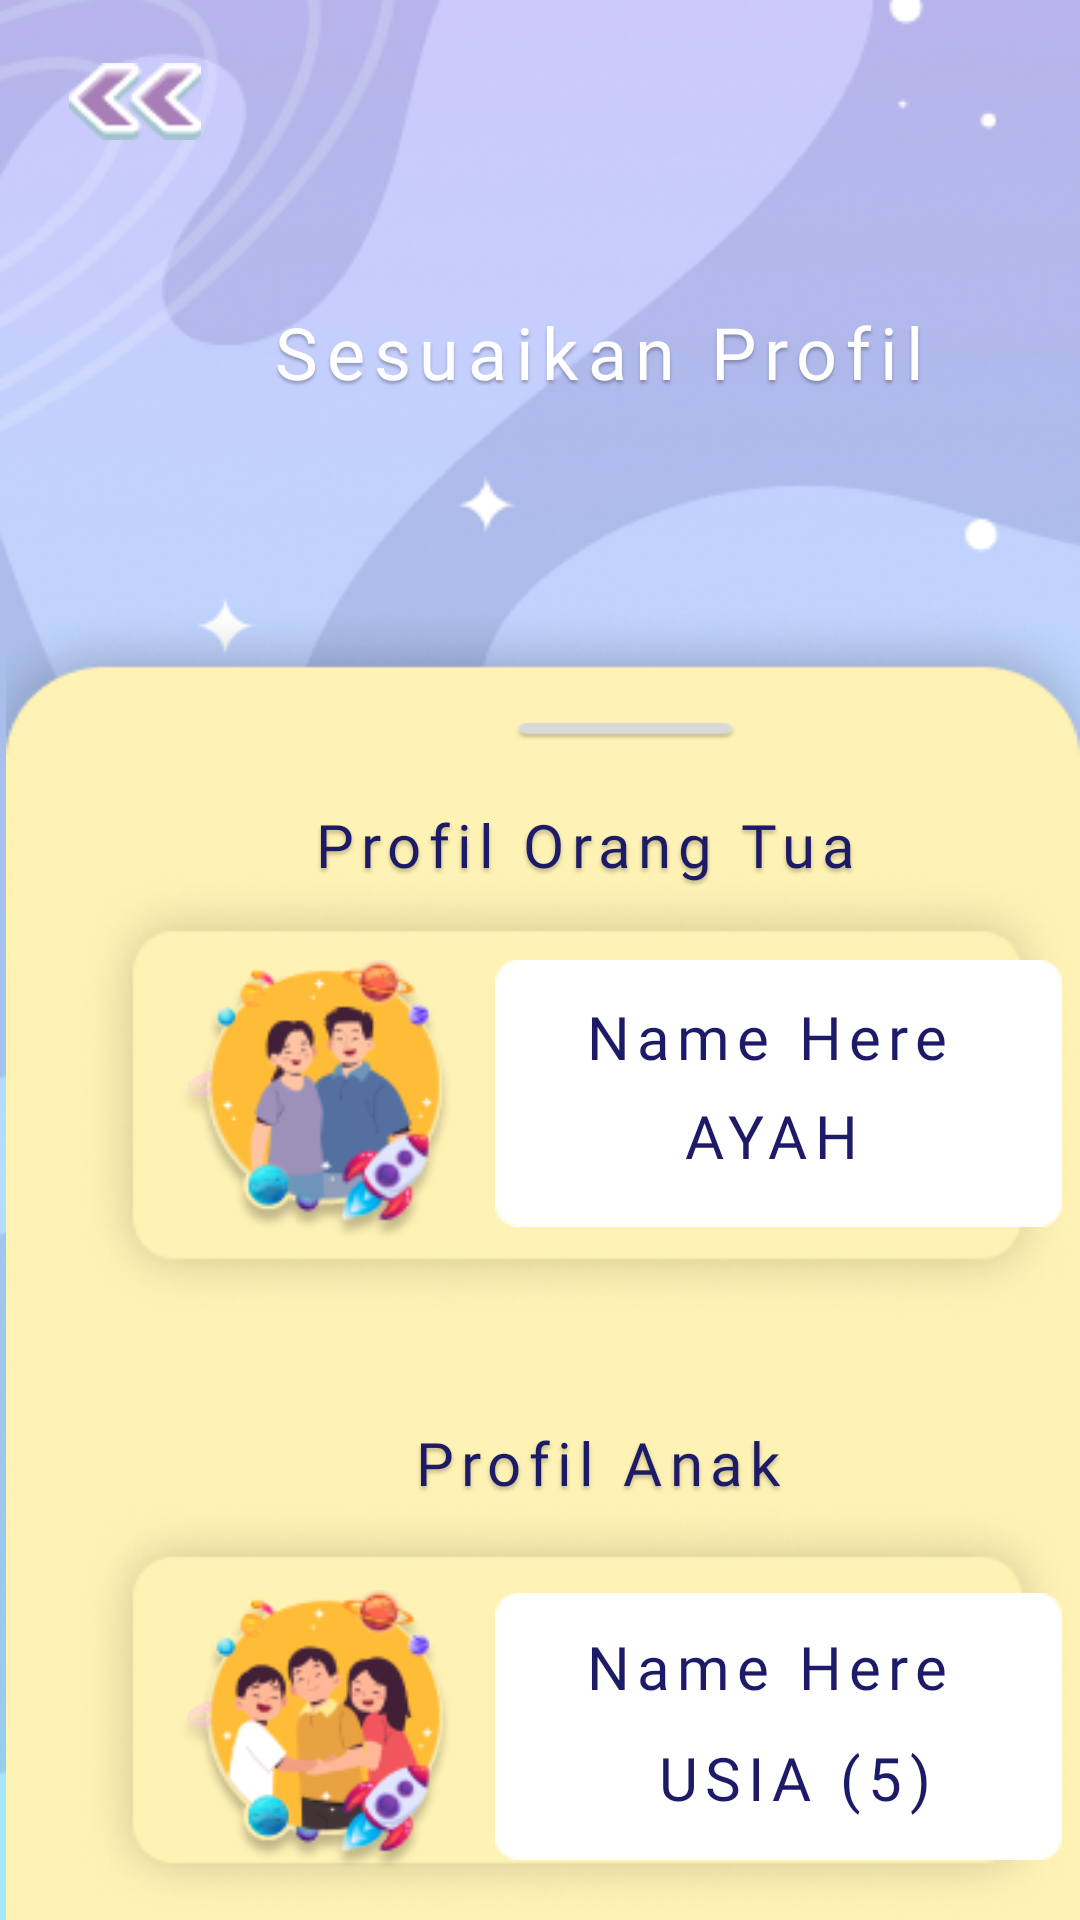

Android layout source for this screen:
<!-- AndroidManifest.xml: application theme Theme.ParentUI -->
<!-- res/layout/activity_choose_customize_profile.xml -->
<?xml version="1.0" encoding="utf-8"?>
<RelativeLayout xmlns:android="http://schemas.android.com/apk/res/android"
    xmlns:tools="http://schemas.android.com/tools"
    android:layout_width="match_parent"
    android:layout_height="match_parent"
    tools:context=".ChooseCustomizeProfile"
    android:background="@drawable/background">

    <ImageView
        android:id="@+id/bintang"
        android:layout_width="334dp"
        android:layout_height="1002dp"
        android:layout_alignParentStart="true"
        android:layout_marginStart="13dp"
        android:layout_alignParentTop="true"
        android:background="@drawable/bintang"/>

    <ImageView
        android:id="@+id/arrow"
        android:layout_width="44dp"
        android:layout_height="25.79dp"
        android:layout_alignParentStart="true"
        android:layout_marginStart="23dp"
        android:layout_alignParentTop="true"
        android:layout_marginTop="21.1dp"
        android:background="@drawable/arrow"/>

    <TextView
        android:id="@+id/sesuaikan_p"
        android:layout_width="wrap_content"
        android:layout_height="36dp"
        android:layout_alignParentStart="true"
        android:layout_alignParentTop="true"
        android:layout_marginStart="90dp"
        android:layout_marginTop="101dp"
        android:gravity="center_horizontal|top"
        android:text="@string/sesuaikan_p"
        android:textAppearance="@style/sesuaikan_p" />

    <ImageView
        android:id="@+id/bg_kuning"
        android:layout_width="match_parent"
        android:layout_height="match_parent"
        android:layout_alignParentStart="true"
        android:layout_alignParentTop="true"
        android:layout_marginStart="2dp"
        android:layout_marginTop="200dp"
        android:background="@drawable/bg_kuning"/>

    <ImageView
        android:id="@+id/rectangle_db"
        android:layout_width="75dp"
        android:layout_height="6dp"
        android:layout_alignParentStart="true"
        android:layout_alignParentTop="true"
        android:layout_marginStart="171dp"
        android:layout_marginTop="241dp"
        android:background="@drawable/rectangle_db"/>

    <TextView
        android:id="@+id/profil_ortu"
        android:layout_width="wrap_content"
        android:layout_height="30dp"
        android:layout_alignParentStart="true"
        android:layout_alignParentTop="true"
        android:layout_marginStart="104dp"
        android:layout_marginTop="268dp"
        android:gravity="center_horizontal|top"
        android:text="@string/profil_ortu"
        android:textAppearance="@style/profil_ortu" />

    <ImageView
        android:id="@+id/bg_kuning_db"
        android:layout_width="360dp"
        android:layout_height="150dp"
        android:layout_alignParentStart="true"
        android:layout_marginStart="25dp"
        android:layout_alignParentTop="true"
        android:layout_marginTop="290dp"
        android:background="@drawable/bg_kuning_db"/>

    <ImageView
        android:id="@+id/bg_putih_db"
        android:layout_width="189dp"
        android:layout_height="89dp"
        android:layout_alignParentStart="true"
        android:layout_alignParentTop="true"
        android:layout_marginStart="165dp"
        android:layout_marginTop="320dp"
        android:background="@drawable/bg_putih_db"/>

    <ImageView
        android:id="@+id/parent"
        android:layout_width="92dp"
        android:layout_height="94dp"
        android:layout_alignParentStart="true"
        android:layout_alignParentTop="true"
        android:layout_marginStart="59dp"
        android:layout_marginTop="320dp"
        android:background="@drawable/parent"/>

    <TextView
        android:id="@+id/name_here"
        android:layout_width="wrap_content"
        android:layout_height="29dp"
        android:layout_alignParentStart="true"
        android:layout_alignParentTop="true"
        android:layout_marginStart="194dp"
        android:layout_marginTop="332dp"
        android:gravity="center_horizontal|top"
        android:text="@string/name_here"
        android:textAppearance="@style/name_here" />

    <TextView
        android:id="@+id/ayah"
        android:layout_width="wrap_content"
        android:layout_height="30dp"
        android:layout_alignParentStart="true"
        android:layout_alignParentTop="true"
        android:layout_marginStart="227dp"
        android:layout_marginTop="365dp"
        android:gravity="center_horizontal|top"
        android:text="@string/ayah"
        android:textAppearance="@style/ayah" />

    <TextView
        android:id="@+id/profil_anak"
        android:layout_width="wrap_content"
        android:layout_height="30dp"
        android:layout_alignParentStart="true"
        android:layout_alignParentTop="true"
        android:layout_marginStart="137dp"
        android:layout_marginTop="474dp"
        android:gravity="center_horizontal|top"
        android:text="@string/profil_anak"
        android:textAppearance="@style/profil_anak" />

    <ImageView
        android:id="@+id/bg_kuning_anak"
        android:layout_width="360dp"
        android:layout_height="150dp"
        android:layout_alignParentStart="true"
        android:layout_marginStart="25dp"
        android:layout_alignParentTop="true"
        android:layout_marginTop="500dp"
        android:background="@drawable/bg_kuning_db"/>

    <ImageView
        android:id="@+id/bg_putih_anak"
        android:layout_width="189dp"
        android:layout_height="89dp"
        android:layout_alignParentStart="true"
        android:layout_alignParentTop="true"
        android:layout_marginStart="165dp"
        android:layout_marginTop="531dp"
        android:background="@drawable/bg_putih_db"/>

    <ImageView
        android:id="@+id/kids"
        android:layout_width="92dp"
        android:layout_height="94dp"
        android:layout_alignParentStart="true"
        android:layout_alignParentTop="true"
        android:layout_marginStart="59dp"
        android:layout_marginTop="530dp"
        android:background="@drawable/kids"/>

    <TextView
        android:id="@+id/name_here_anak"
        android:layout_width="wrap_content"
        android:layout_height="29dp"
        android:layout_alignParentStart="true"
        android:layout_alignParentTop="true"
        android:layout_marginStart="194dp"
        android:layout_marginTop="542dp"
        android:gravity="center_horizontal|top"
        android:text="@string/name_here"
        android:textAppearance="@style/name_here" />

    <TextView
        android:id="@+id/usia_5_"
        android:layout_width="wrap_content"
        android:layout_height="30dp"
        android:layout_alignParentStart="true"
        android:layout_alignParentTop="true"
        android:layout_marginStart="218dp"
        android:layout_marginTop="579dp"
        android:gravity="center_horizontal|top"
        android:text="@string/usia_5_"
        android:textAppearance="@style/usia_5_" />

</RelativeLayout>
<!-- resources referenced by this layout -->
<resources>
  <!-- drawable arrow: png bitmap (drawable, 1504 bytes) -->
  <!-- drawable background: png bitmap (drawable, 178844 bytes) -->
  <!-- drawable bg_kuning: png bitmap (drawable, 9422 bytes) -->
  <!-- drawable bg_kuning_db: png bitmap (drawable, 15279 bytes) -->
  <!-- drawable bg_putih_db: png bitmap (drawable, 555 bytes) -->
  <!-- drawable bintang: png bitmap (drawable, 2889 bytes) -->
  <!-- drawable kids: png bitmap (drawable, 15506 bytes) -->
  <!-- drawable parent: png bitmap (drawable, 13392 bytes) -->
  <!-- drawable rectangle_db: png bitmap (drawable, 637 bytes) -->
  <string name="ayah">AYAH</string>
  <string name="name_here">Name Here</string>
  <string name="profil_anak">Profil Anak</string>
  <string name="profil_ortu">Profil Orang Tua</string>
  <string name="sesuaikan_p">Sesuaikan Profil</string>
  <string name="usia_5_">USIA (5)</string>
  <style name="ayah">
          <item name="android:textSize">20sp</item>
          <item name="android:letterSpacing">0.12</item>
          <item name="android:textColor">#1D1A67</item>
          <item name="android:fontFamily">@font/poppins_medium</item>
      </style>
  <style name="name_here">
          <item name="android:textSize">20sp</item>
          <item name="android:letterSpacing">0.12</item>
          <item name="android:textColor">#1D1A67</item>
          <item name="android:fontFamily">@font/poppins_medium</item>
      </style>
  <style name="profil_anak">
          <item name="android:textSize">20sp</item>
          <item name="android:letterSpacing">0.12</item>
          <item name="android:textColor">#1D1A67</item>
          <item name="android:shadowColor">#40000000</item>
          <item name="android:shadowDx">0</item>
          <item name="android:shadowDy">3</item>
          <item name="android:shadowRadius">3</item>
          <item name="android:fontFamily">@font/poppins_bold</item>
      </style>
  <style name="profil_ortu">
          <item name="android:textSize">20sp</item>
          <item name="android:letterSpacing">0.12</item>
          <item name="android:textColor">#1D1A67</item>
          <item name="android:shadowColor">#40000000</item>
          <item name="android:shadowDx">0</item>
          <item name="android:shadowDy">3</item>
          <item name="android:shadowRadius">3</item>
          <item name="android:fontFamily">@font/poppins_bold</item>
      </style>
  <style name="sesuaikan_p">
          <item name="android:textSize">24sp</item>
          <item name="android:letterSpacing">0.12</item>
          <item name="android:textColor">#FFFFFF</item>
          <item name="android:shadowColor">#40000000</item>
          <item name="android:shadowDx">0</item>
          <item name="android:shadowDy">3</item>
          <item name="android:shadowRadius">2</item>
          <item name="android:fontFamily">@font/poppins_bold</item>
      </style>
  <style name="usia_5_">
          <item name="android:textSize">20sp</item>
          <item name="android:letterSpacing">0.12</item>
          <item name="android:textColor">#1D1A67</item>
          <item name="android:fontFamily">@font/poppins_medium</item>
      </style>
  <style name="Theme.ParentUI" parent="android:Theme.Material.Light.NoActionBar" />
</resources>
